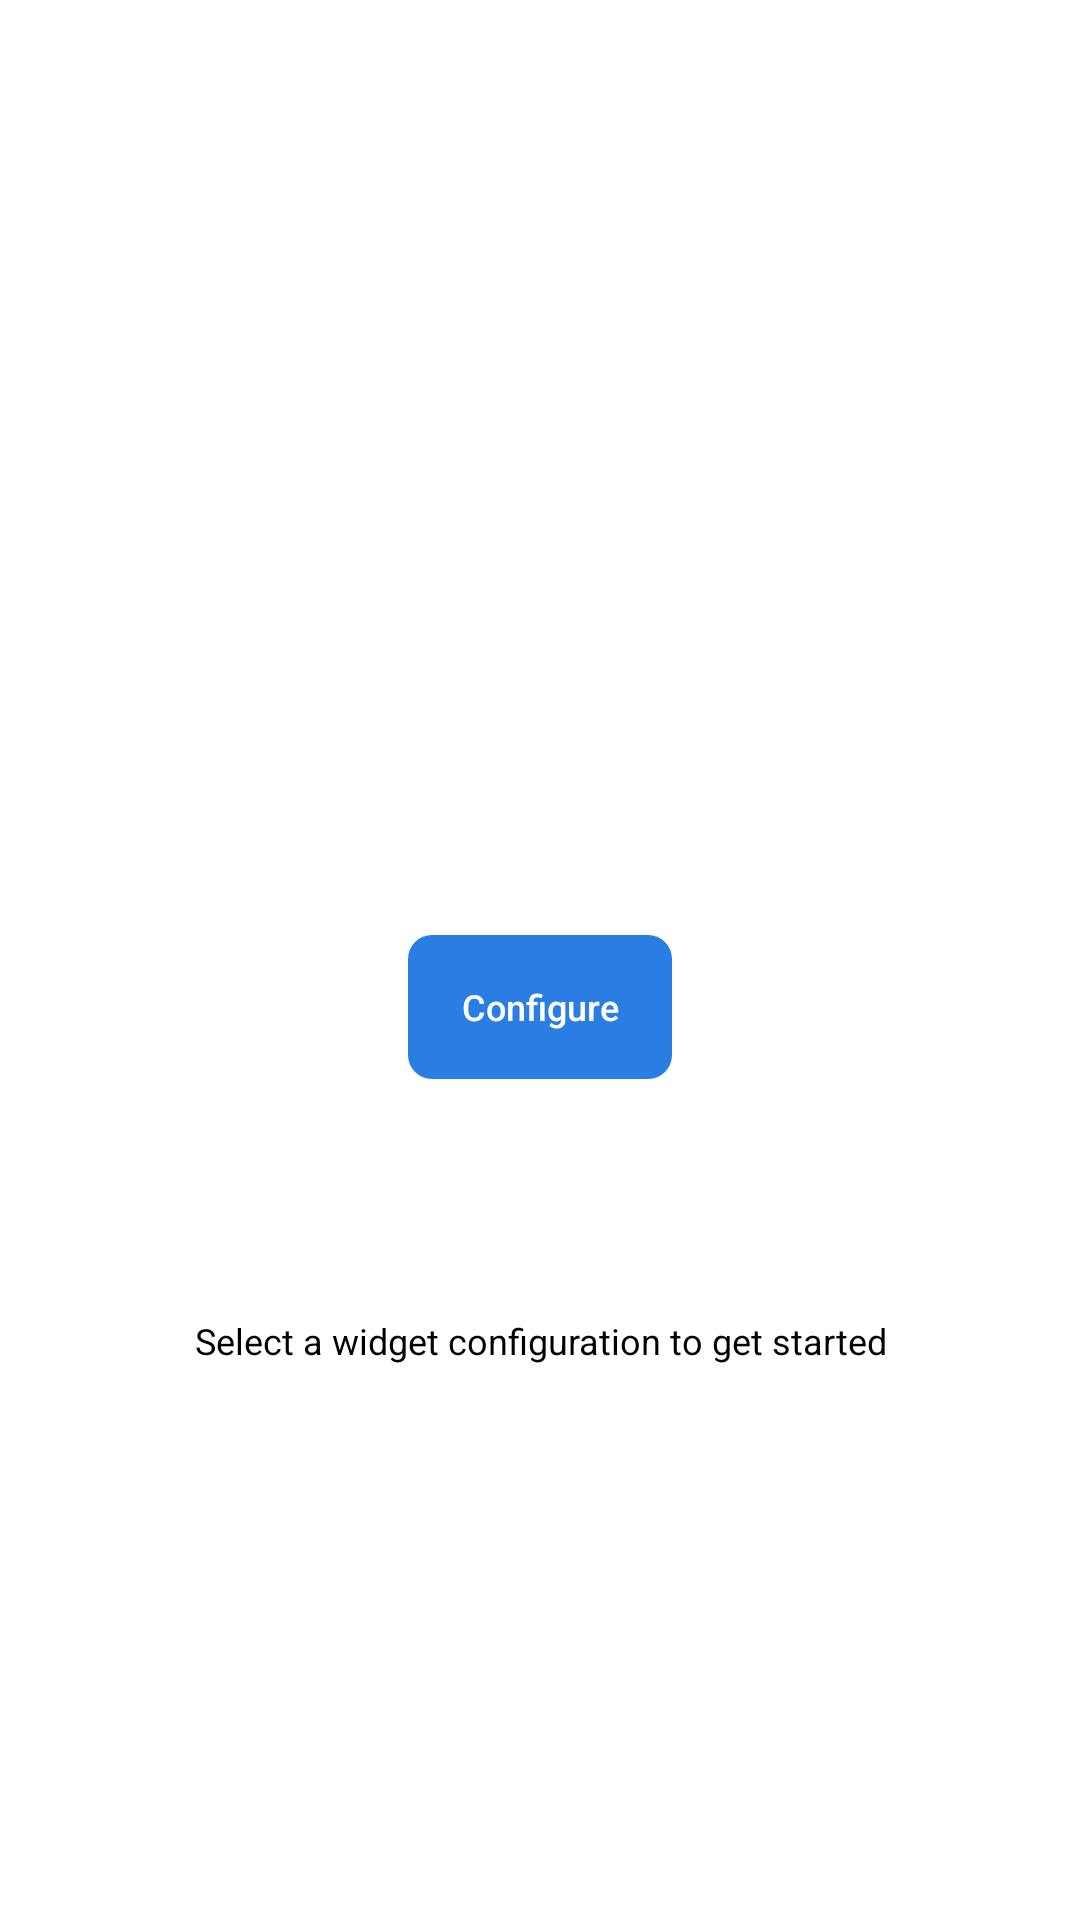

Write the Android layout XML for this screen, with the resource values it uses.
<!-- AndroidManifest.xml: application theme Theme.PeekTransit -->
<!-- res/layout/peek_transit_medium_widget_initial_layout.xml -->
<?xml version="1.0" encoding="utf-8"?>
<LinearLayout xmlns:android="http://schemas.android.com/apk/res/android"
    android:orientation="vertical"
    android:layout_width="match_parent"
    android:layout_height="match_parent"
    android:gravity="center"
    android:weightSum="100"
    android:background="@drawable/widget_rounded_corner"
    android:id="@+id/peek_transit_medium_widget_initial_layout"
    >

    <ImageView
        android:layout_width="48dp"
        android:layout_height="48dp"
        android:layout_gravity="center"
        android:contentDescription="@string/peek_transit_logo"
        android:src="@mipmap/ic_launcher"
        android:layout_weight="30"
        />

    <Button
        android:id="@+id/configure_medium_widget_btn"
        android:layout_width="wrap_content"
        android:layout_height="wrap_content"
        android:text="@string/configure"
        android:textColor="@color/onPrimary"
        android:layout_gravity="center"
        android:textAllCaps="false"
        android:textSize="12sp"
        android:background="@drawable/round_corners"
        android:backgroundTint="@color/primary"
    />

    <TextView
        android:layout_width="wrap_content"
        android:layout_height="wrap_content"
        android:text="@string/select_a_widget_configuration_to_get_started"
        android:textSize="12sp"
        android:gravity="center"
        android:layout_gravity="center"
        android:textAlignment="center"
        android:textColor="@color/onBackground"
        android:layout_weight="30"
        android:paddingHorizontal="30dp"
    />


</LinearLayout>
<!-- resources referenced by this layout -->
<resources>
  <color name="onBackground">#FF000000</color>
  <color name="onPrimary">#FFFFFFFF</color>
  <color name="primary">#FF2A7DE3</color>
  <!-- drawable round_corners (drawable) -->
  <?xml version="1.0" encoding="utf-8"?>
  <shape xmlns:android="http://schemas.android.com/apk/res/android">
      <corners  android:radius="8dp"/>
  </shape>
  <!-- drawable widget_rounded_corner (drawable) -->
  <?xml version="1.0" encoding="utf-8"?>
  <shape xmlns:android="http://schemas.android.com/apk/res/android">
      <solid android:color="@color/surface" />
      <corners android:radius="@dimen/widgets_round_corners_radius"/>
  </shape>
  <!-- mipmap ic_launcher (mipmap-anydpi-v26) -->
  <?xml version="1.0" encoding="utf-8"?>
  <adaptive-icon xmlns:android="http://schemas.android.com/apk/res/android">
    <background android:drawable="@color/splash_background"/>
    <foreground android:drawable="@mipmap/ic_launcher_foreground"/>
    <monochrome android:drawable="@mipmap/ic_launcher_monochrome"/>
  </adaptive-icon>
  <string name="configure">Configure</string>
  <string name="peek_transit_logo">Peek Transit Logo</string>
  <string name="select_a_widget_configuration_to_get_started">Select a widget configuration to get started</string>
  <style name="Theme.PeekTransit" parent="android:Theme.Material.Light.NoActionBar">
          <item name="android:windowBackground">@color/splash_background</item>
          <item name="android:statusBarColor">@color/splash_background</item>
          <item name="android:navigationBarColor">@color/splash_background</item>
          <item name="android:windowLightStatusBar">true</item>
          <item name="android:windowLightNavigationBar">true</item>
      </style>
  <color name="surface">#FFFFFFFF</color>
  <dimen name="widgets_round_corners_radius">4dp</dimen>
  <color name="splash_background">#FFFFFFFF</color>
</resources>
